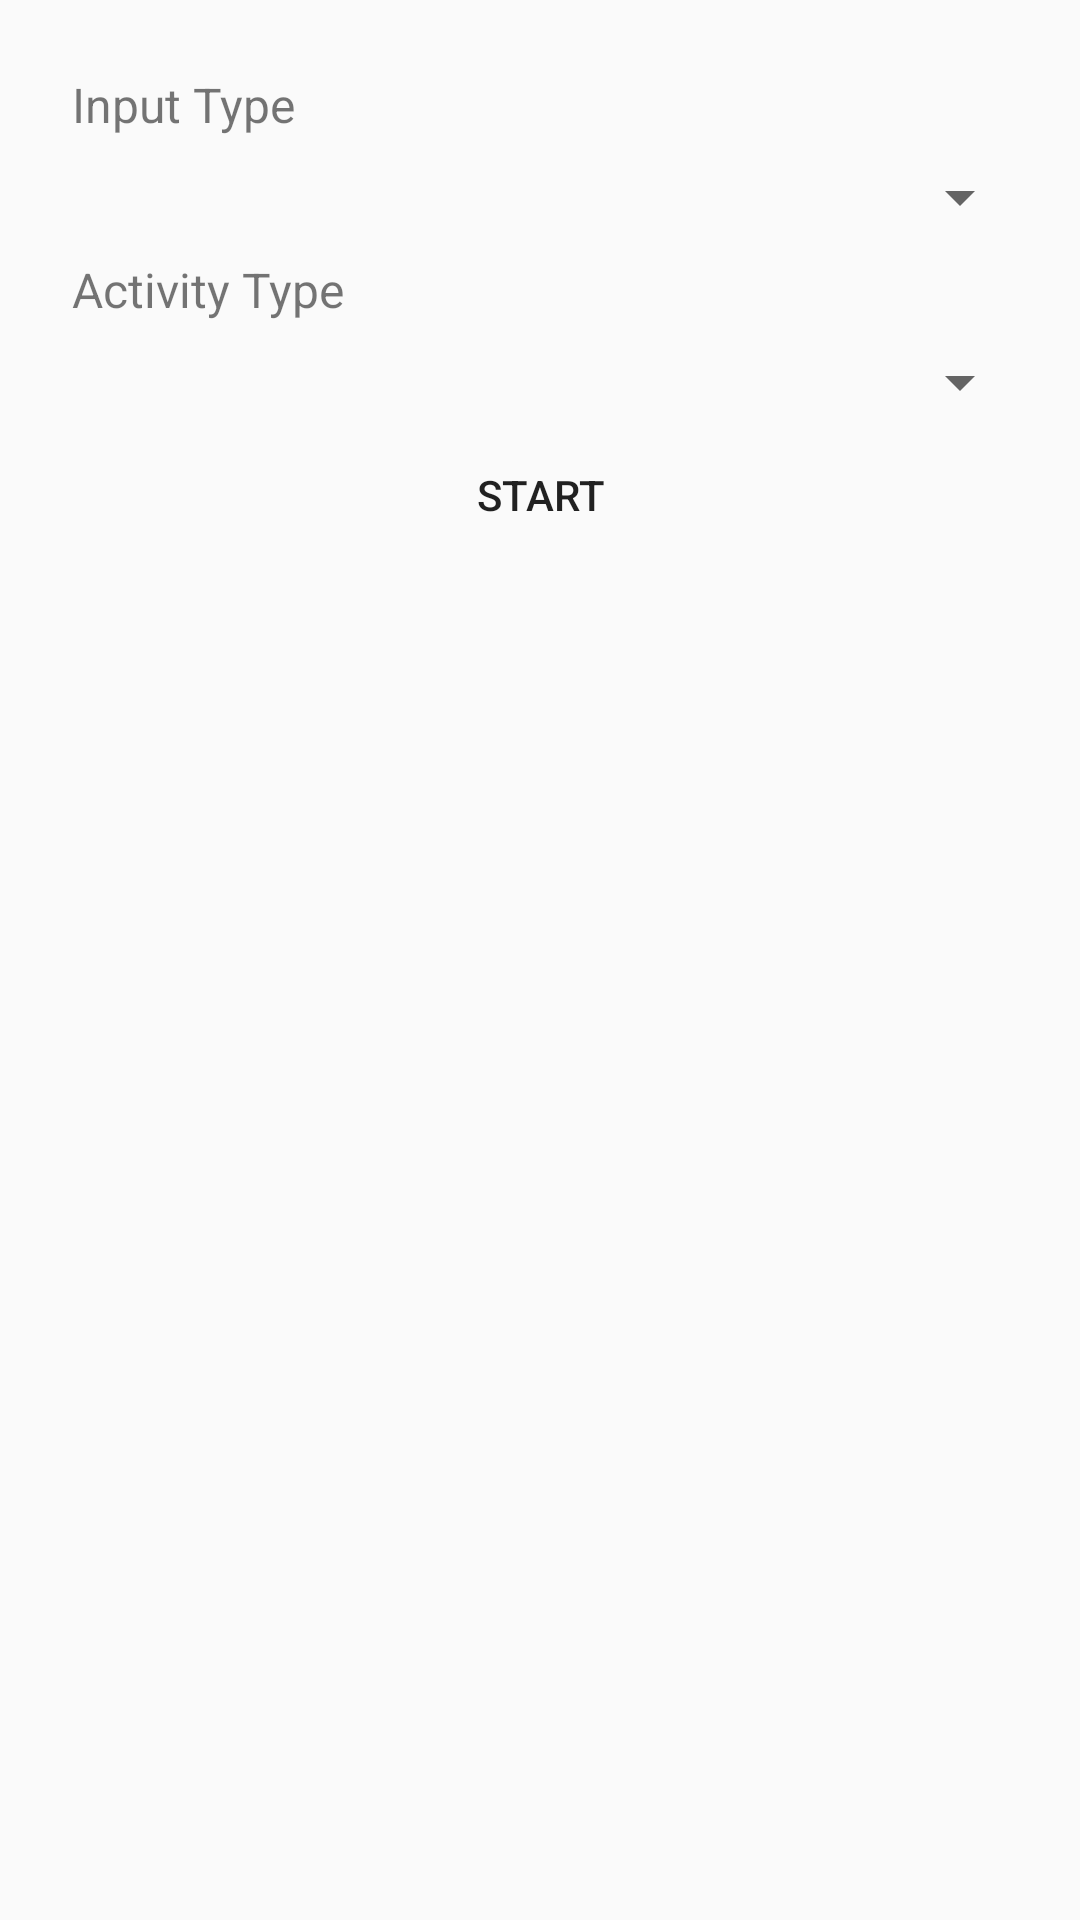

Produce the Android XML layout that renders to this screen, including the resource entries it uses.
<!-- AndroidManifest.xml: application theme Theme.Faiza_Tabassum_MyRuns2 -->
<!-- res/layout/fragment_start.xml -->
<LinearLayout xmlns:android="http://schemas.android.com/apk/res/android"
    android:layout_width="match_parent"
    android:layout_height="match_parent"
    android:orientation="vertical"
    android:padding="16dp">

    <TextView
        android:id="@+id/inputTypeLabel"
        android:layout_width="wrap_content"
        android:layout_height="wrap_content"
        android:text="Input Type"
        android:textSize="16sp"
        android:padding="8dp"/>

    <Spinner
        android:id="@+id/inputTypeSpinner"
        android:layout_width="match_parent"
        android:layout_height="wrap_content"/>

    <TextView
        android:id="@+id/activityTypeLabel"
        android:layout_width="wrap_content"
        android:layout_height="wrap_content"
        android:text="Activity Type"
        android:textSize="16sp"
        android:padding="8dp"/>

    <Spinner
        android:id="@+id/activityTypeSpinner"
        android:layout_width="match_parent"
        android:layout_height="wrap_content"/>

    <Button
        android:id="@+id/startButton"
        android:layout_width="wrap_content"
        android:layout_height="wrap_content"
        android:text="START"
        android:layout_gravity="center"
        android:padding="16dp"
        android:background="?android:attr/selectableItemBackground"/>
</LinearLayout>
<!-- resources referenced by this layout -->
<resources>
  <style name="Theme.Faiza_Tabassum_MyRuns2" parent="Theme.AppCompat.Light.NoActionBar">
          <item name="android:windowActionBar">true</item>
          <item name="android:windowNoTitle">false</item>
      </style>
</resources>
